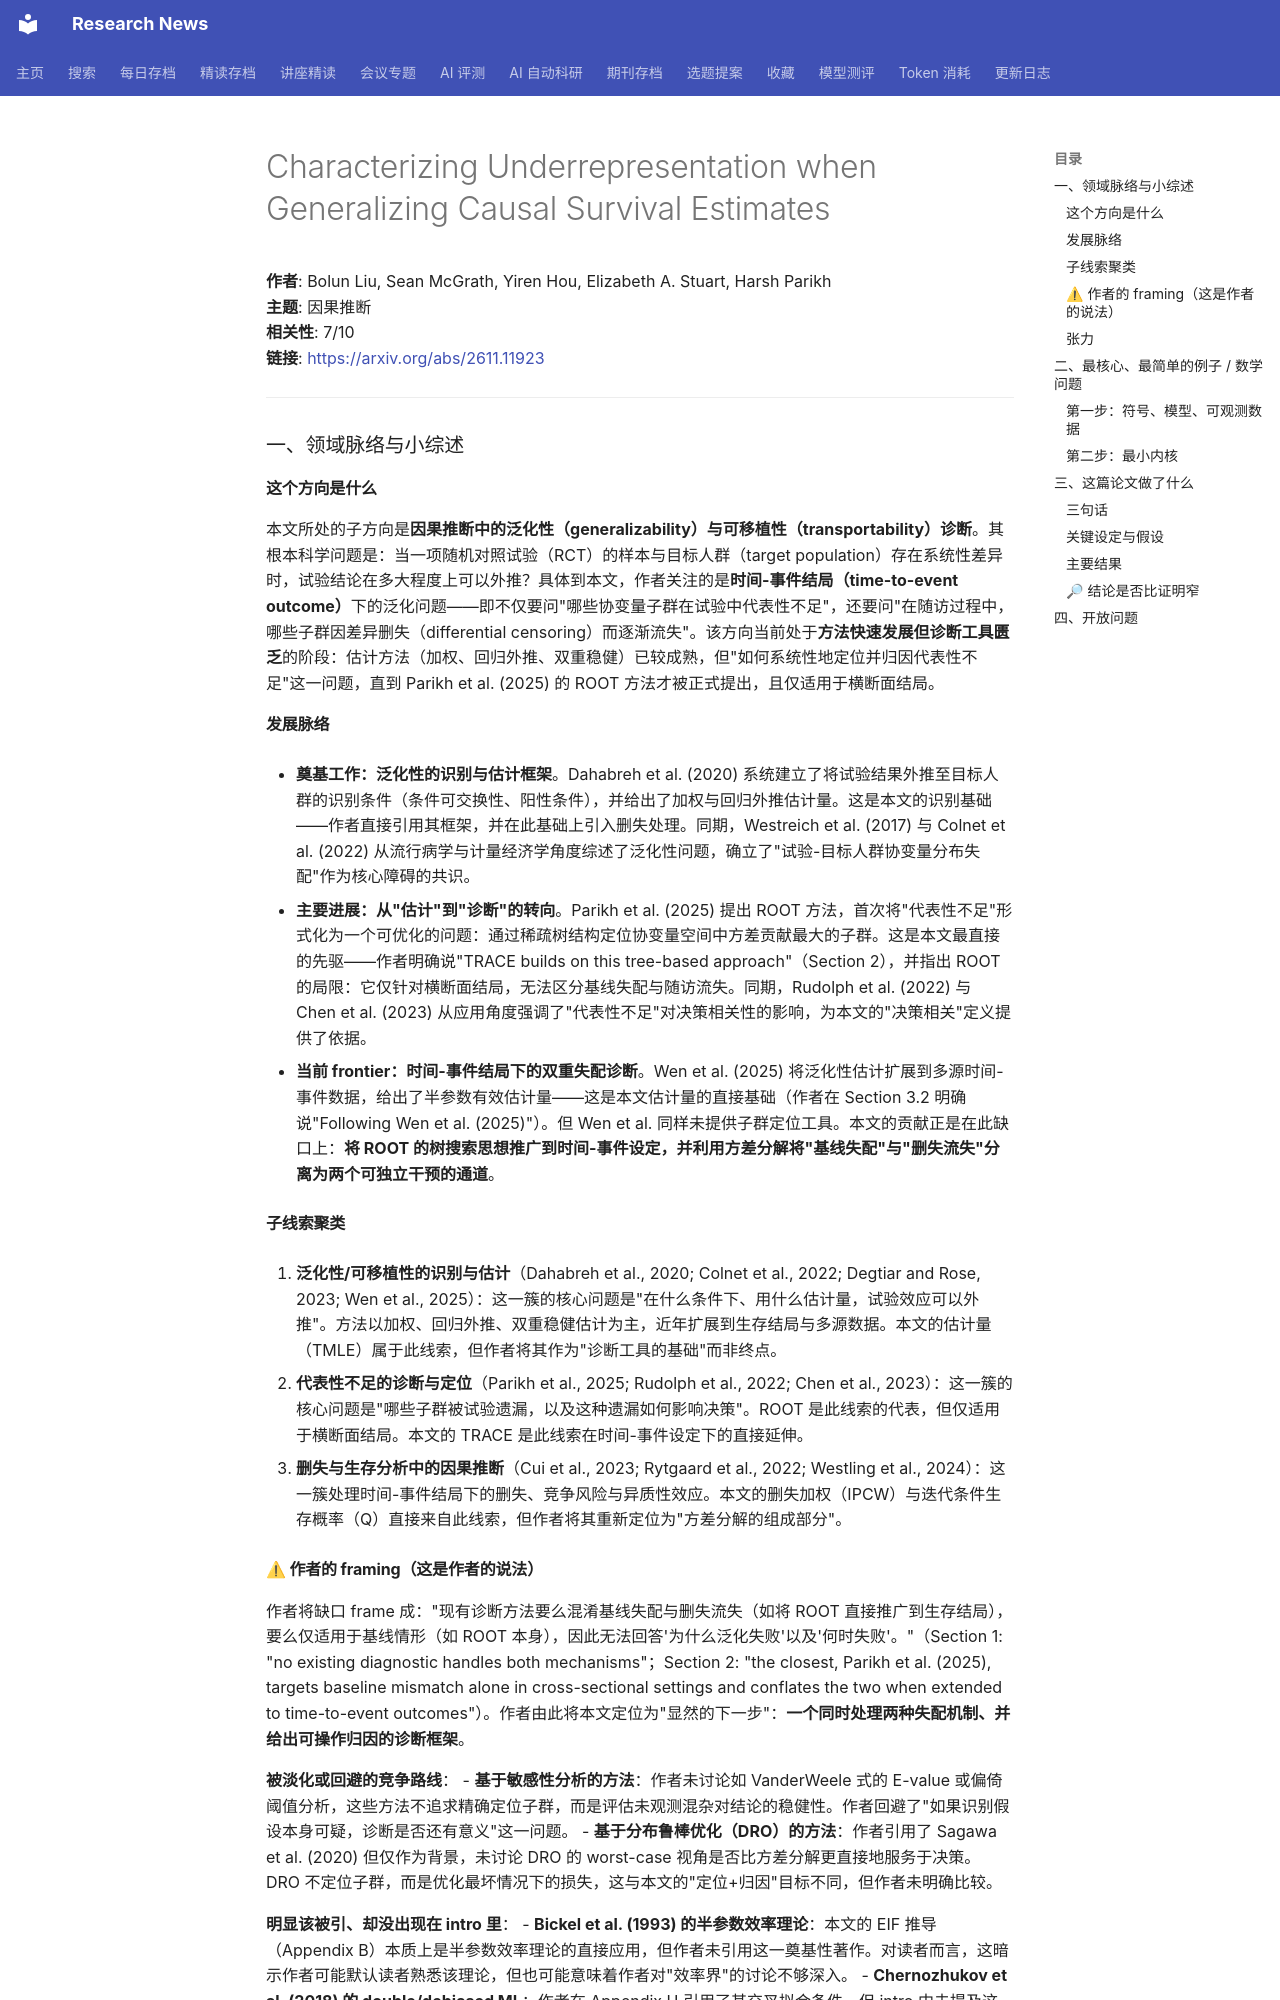

repository: cxy0714/research-news · page: deep_reads/2026-11-11-2611.11923/index.html · generator: mkdocs

# Characterizing Underrepresentation when Generalizing Causal Survival Estimates

**作者**: Bolun Liu, Sean McGrath, Yiren Hou, Elizabeth A. Stuart, Harsh Parikh  
**主题**: 因果推断  
**相关性**: 7/10  
**链接**: <https://arxiv.org/abs/2611.11923>

---

### 一、领域脉络与小综述

#### 这个方向是什么

本文所处的子方向是**因果推断中的泛化性（generalizability）与可移植性（transportability）诊断**。其根本科学问题是：当一项随机对照试验（RCT）的样本与目标人群（target population）存在系统性差异时，试验结论在多大程度上可以外推？具体到本文，作者关注的是**时间-事件结局（time-to-event outcome）**下的泛化问题——即不仅要问"哪些协变量子群在试验中代表性不足"，还要问"在随访过程中，哪些子群因差异删失（differential censoring）而逐渐流失"。该方向当前处于**方法快速发展但诊断工具匮乏**的阶段：估计方法（加权、回归外推、双重稳健）已较成熟，但"如何系统性地定位并归因代表性不足"这一问题，直到 Parikh et al. (2025) 的 ROOT 方法才被正式提出，且仅适用于横断面结局。

#### 发展脉络

- **奠基工作：泛化性的识别与估计框架**。Dahabreh et al. (2020) 系统建立了将试验结果外推至目标人群的识别条件（条件可交换性、阳性条件），并给出了加权与回归外推估计量。这是本文的识别基础——作者直接引用其框架，并在此基础上引入删失处理。同期，Westreich et al. (2017) 与 Colnet et al. (2022) 从流行病学与计量经济学角度综述了泛化性问题，确立了"试验-目标人群协变量分布失配"作为核心障碍的共识。

- **主要进展：从"估计"到"诊断"的转向**。Parikh et al. (2025) 提出 ROOT 方法，首次将"代表性不足"形式化为一个可优化的问题：通过稀疏树结构定位协变量空间中方差贡献最大的子群。这是本文最直接的先驱——作者明确说"TRACE builds on this tree-based approach"（Section 2），并指出 ROOT 的局限：它仅针对横断面结局，无法区分基线失配与随访流失。同期，Rudolph et al. (2022) 与 Chen et al. (2023) 从应用角度强调了"代表性不足"对决策相关性的影响，为本文的"决策相关"定义提供了依据。

- **当前 frontier：时间-事件结局下的双重失配诊断**。Wen et al. (2025) 将泛化性估计扩展到多源时间-事件数据，给出了半参数有效估计量——这是本文估计量的直接基础（作者在 Section 3.2 明确说"Following Wen et al. (2025)"）。但 Wen et al. 同样未提供子群定位工具。本文的贡献正是在此缺口上：**将 ROOT 的树搜索思想推广到时间-事件设定，并利用方差分解将"基线失配"与"删失流失"分离为两个可独立干预的通道**。

#### 子线索聚类

1. **泛化性/可移植性的识别与估计**（Dahabreh et al., 2020; Colnet et al., 2022; Degtiar and Rose, 2023; Wen et al., 2025）：这一簇的核心问题是"在什么条件下、用什么估计量，试验效应可以外推"。方法以加权、回归外推、双重稳健估计为主，近年扩展到生存结局与多源数据。本文的估计量（TMLE）属于此线索，但作者将其作为"诊断工具的基础"而非终点。

2. **代表性不足的诊断与定位**（Parikh et al., 2025; Rudolph et al., 2022; Chen et al., 2023）：这一簇的核心问题是"哪些子群被试验遗漏，以及这种遗漏如何影响决策"。ROOT 是此线索的代表，但仅适用于横断面结局。本文的 TRACE 是此线索在时间-事件设定下的直接延伸。

3. **删失与生存分析中的因果推断**（Cui et al., 2023; Rytgaard et al., 2022; Westling et al., 2024）：这一簇处理时间-事件结局下的删失、竞争风险与异质性效应。本文的删失加权（IPCW）与迭代条件生存概率（Q）直接来自此线索，但作者将其重新定位为"方差分解的组成部分"。
